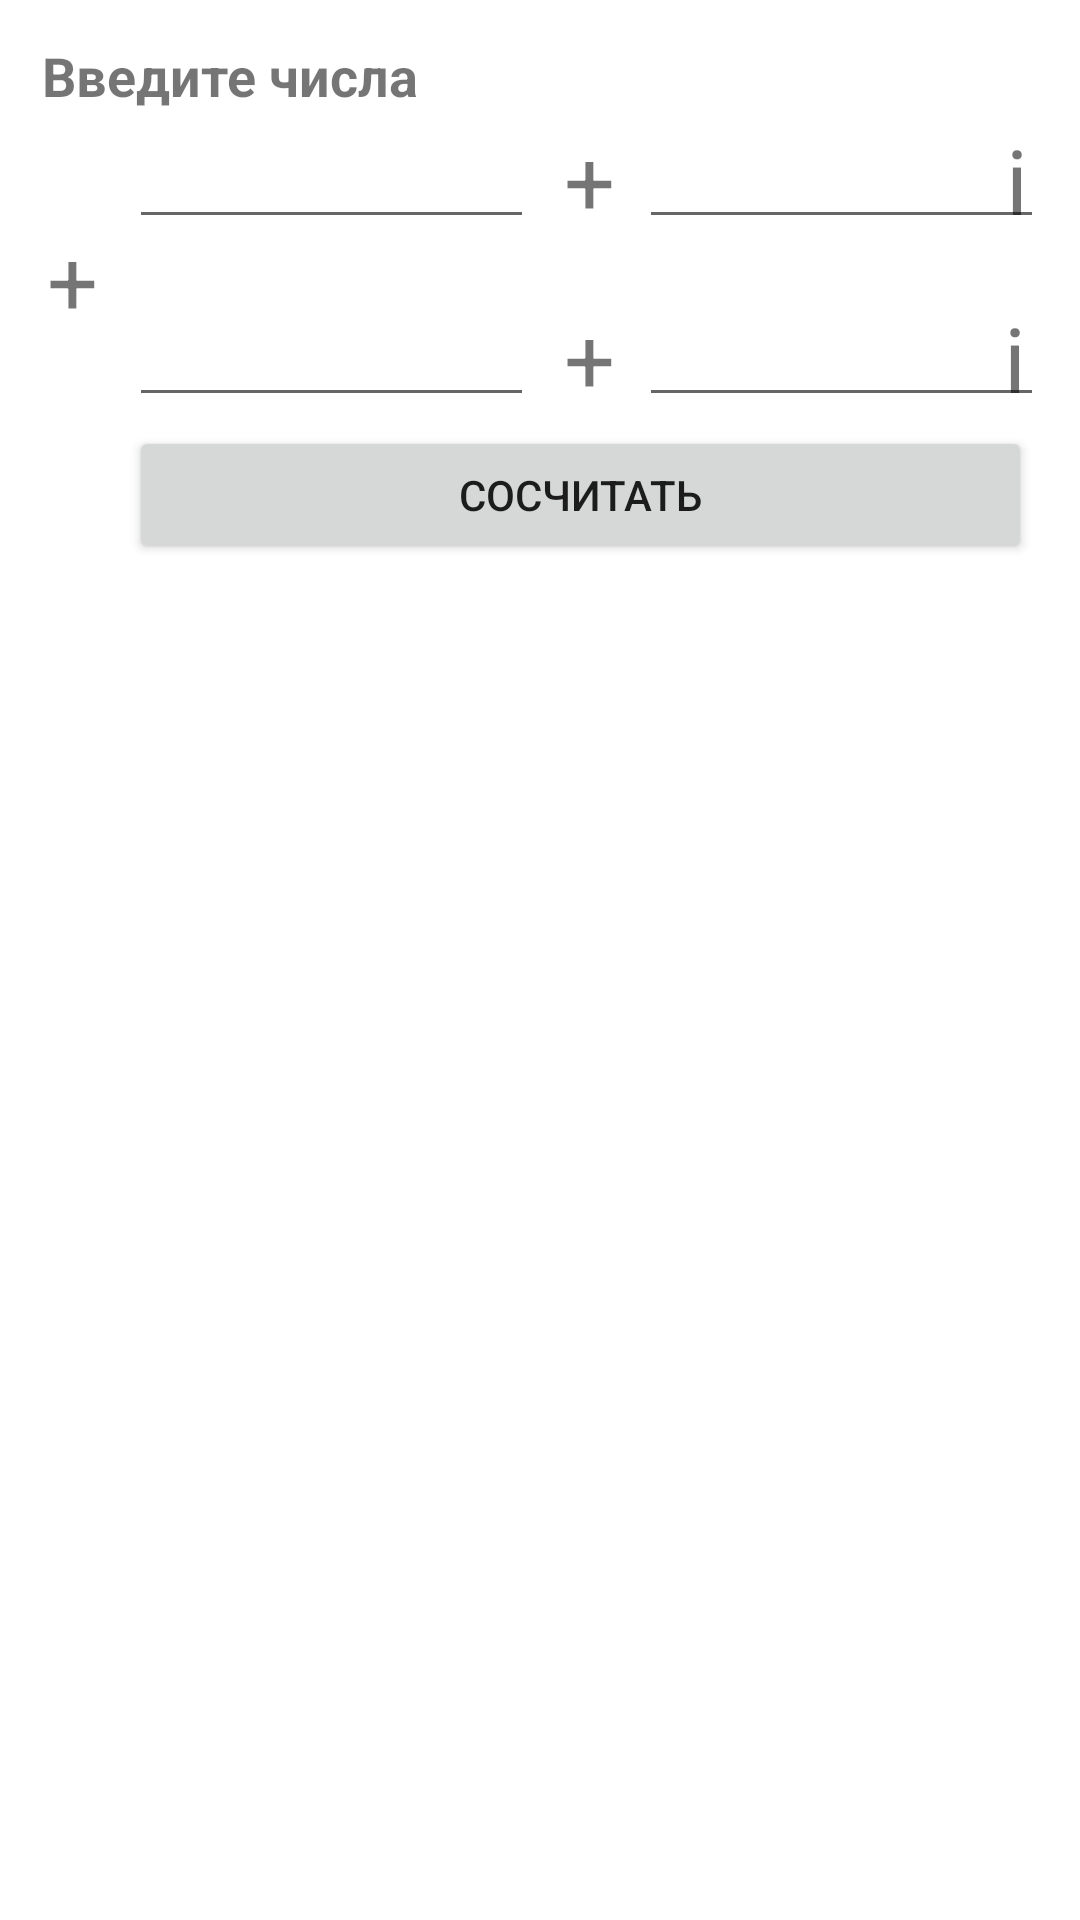

This screen was rendered from an Android layout file. Write that file and the resources it references.
<!-- AndroidManifest.xml: application theme Theme.SqrComplexNumbers -->
<!-- res/layout/activity_addition.xml -->
<?xml version="1.0" encoding="utf-8"?>
<androidx.constraintlayout.widget.ConstraintLayout xmlns:android="http://schemas.android.com/apk/res/android"
    xmlns:app="http://schemas.android.com/apk/res-auto"
    xmlns:tools="http://schemas.android.com/tools"
    android:layout_width="match_parent"
    android:layout_height="match_parent"
    tools:context=".AdditionActivity">

    <TextView
        android:id="@+id/textView5"
        android:layout_width="wrap_content"
        android:layout_height="wrap_content"
        android:text="@string/PlusString"
        android:textSize="30sp"
        app:layout_constraintBottom_toBottomOf="parent"
        app:layout_constraintEnd_toEndOf="parent"
        app:layout_constraintHorizontal_bias="0.046"
        app:layout_constraintStart_toStartOf="parent"
        app:layout_constraintTop_toTopOf="parent"
        app:layout_constraintVertical_bias="0.122" />

    <EditText
        android:id="@+id/editX1"
        android:layout_width="@dimen/editTextWidth"
        android:layout_height="@dimen/editTextHeight"
        android:ems="10"
        android:inputType="numberSigned|numberDecimal"
        app:layout_constraintBottom_toBottomOf="parent"
        app:layout_constraintEnd_toEndOf="parent"
        app:layout_constraintHorizontal_bias="0.191"
        app:layout_constraintStart_toStartOf="parent"
        app:layout_constraintTop_toTopOf="parent"
        app:layout_constraintVertical_bias="0.066" />

    <TextView
        android:id="@+id/textView4"
        android:layout_width="wrap_content"
        android:layout_height="wrap_content"
        android:text="@string/PlusString"
        android:textSize="30sp"
        app:layout_constraintBottom_toBottomOf="parent"
        app:layout_constraintEnd_toEndOf="parent"
        app:layout_constraintHorizontal_bias="0.548"
        app:layout_constraintStart_toStartOf="parent"
        app:layout_constraintTop_toTopOf="parent"
        app:layout_constraintVertical_bias="0.066" />

    <EditText
        android:id="@+id/editY1"
        android:layout_width="@dimen/editTextWidth"
        android:layout_height="@dimen/editTextHeight"
        android:ems="10"
        android:inputType="numberSigned|numberDecimal"
        app:layout_constraintBottom_toBottomOf="parent"
        app:layout_constraintEnd_toEndOf="parent"
        app:layout_constraintHorizontal_bias="0.946"
        app:layout_constraintStart_toStartOf="parent"
        app:layout_constraintTop_toTopOf="parent"
        app:layout_constraintVertical_bias="0.066" />

    <TextView
        android:id="@+id/textView"
        android:layout_width="329dp"
        android:layout_height="24dp"
        android:text="Введите числа"
        android:textAlignment="viewStart"
        android:textSize="18sp"
        android:textStyle="bold"
        app:layout_constraintBottom_toBottomOf="parent"
        app:layout_constraintEnd_toEndOf="parent"
        app:layout_constraintHorizontal_bias="0.451"
        app:layout_constraintStart_toStartOf="parent"
        app:layout_constraintTop_toTopOf="parent"
        app:layout_constraintVertical_bias="0.021" />

    <EditText
        android:id="@+id/editX2"
        android:layout_width="@dimen/editTextWidth"
        android:layout_height="@dimen/editTextHeight"
        android:ems="10"
        android:inputType="numberSigned|numberDecimal"
        app:layout_constraintBottom_toBottomOf="parent"
        app:layout_constraintEnd_toEndOf="parent"
        app:layout_constraintHorizontal_bias="0.191"
        app:layout_constraintStart_toStartOf="parent"
        app:layout_constraintTop_toTopOf="parent"
        app:layout_constraintVertical_bias="0.165" />

    <TextView
        android:id="@+id/textView3"
        android:layout_width="wrap_content"
        android:layout_height="wrap_content"
        android:text="@string/PlusString"
        android:textSize="30sp"
        app:layout_constraintBottom_toBottomOf="parent"
        app:layout_constraintEnd_toEndOf="parent"
        app:layout_constraintHorizontal_bias="0.548"
        app:layout_constraintStart_toStartOf="parent"
        app:layout_constraintTop_toTopOf="parent"
        app:layout_constraintVertical_bias="0.165" />

    <EditText
        android:id="@+id/editY2"
        android:layout_width="@dimen/editTextWidth"
        android:layout_height="@dimen/editTextHeight"
        android:ems="10"
        android:inputType="numberSigned|numberDecimal"
        app:layout_constraintBottom_toBottomOf="parent"
        app:layout_constraintEnd_toEndOf="parent"
        app:layout_constraintHorizontal_bias="0.946"
        app:layout_constraintStart_toStartOf="parent"
        app:layout_constraintTop_toTopOf="parent"
        app:layout_constraintVertical_bias="0.165" />

    <TextView
        android:id="@+id/textResult"
        android:layout_width="@dimen/TextWidth"
        android:layout_height="@dimen/editTextHeight"
        android:layout_marginStart="12dp"
        android:textAlignment="center"
        android:textSize="30sp"
        android:textStyle="bold"
        app:layout_constraintBottom_toBottomOf="parent"
        app:layout_constraintStart_toStartOf="parent"
        app:layout_constraintTop_toTopOf="parent"
        app:layout_constraintVertical_bias="0.33" />

    <Button
        android:id="@+id/button"
        android:layout_width="301dp"
        android:layout_height="46dp"
        android:onClick="calculate"
        android:text="@string/ButtonString"
        app:layout_constraintBottom_toBottomOf="parent"
        app:layout_constraintEnd_toEndOf="parent"
        app:layout_constraintHorizontal_bias="0.728"
        app:layout_constraintStart_toStartOf="parent"
        app:layout_constraintTop_toTopOf="parent"
        app:layout_constraintVertical_bias="0.239" />

    <TextView
        android:id="@+id/textView7"
        android:layout_width="wrap_content"
        android:layout_height="wrap_content"
        android:text="i"
        android:textSize="30sp"
        app:layout_constraintBottom_toBottomOf="parent"
        app:layout_constraintEnd_toEndOf="parent"
        app:layout_constraintHorizontal_bias="0.951"
        app:layout_constraintStart_toStartOf="parent"
        app:layout_constraintTop_toTopOf="parent"
        app:layout_constraintVertical_bias="0.066" />

    <TextView
        android:id="@+id/textView8"
        android:layout_width="wrap_content"
        android:layout_height="wrap_content"
        android:text="i"
        android:textSize="30sp"
        app:layout_constraintBottom_toBottomOf="parent"
        app:layout_constraintEnd_toEndOf="parent"
        app:layout_constraintHorizontal_bias="0.949"
        app:layout_constraintStart_toStartOf="parent"
        app:layout_constraintTop_toTopOf="parent"
        app:layout_constraintVertical_bias="0.165" />

</androidx.constraintlayout.widget.ConstraintLayout>
<!-- resources referenced by this layout -->
<resources>
  <dimen name="TextWidth">360dp</dimen>
  <dimen name="editTextHeight">40dp</dimen>
  <dimen name="editTextWidth">135dp</dimen>
  <string name="ButtonString">Сосчитать</string>
  <string name="PlusString">+</string>
  <style name="Theme.SqrComplexNumbers" parent="Theme.MaterialComponents.DayNight.DarkActionBar">
          
          <item name="colorPrimary">@color/purple_500</item>
          <item name="colorPrimaryVariant">@color/purple_700</item>
          <item name="colorOnPrimary">@color/white</item>
          
          <item name="colorSecondary">@color/teal_200</item>
          <item name="colorSecondaryVariant">@color/teal_700</item>
          <item name="colorOnSecondary">@color/black</item>
          
          <item name="android:statusBarColor" tools:targetApi="l">?attr/colorPrimaryVariant</item>
          
      </style>
  <!-- not gathered from this repository: default colours our renderer supplied (Android Studio template values) -->
  <color name="purple_500">#FF6200EE</color>
  <color name="purple_700">#FF3700B3</color>
  <color name="teal_200">#FF03DAC5</color>
  <color name="teal_700">#FF018786</color>
  <color name="black">#FF000000</color>
  <color name="white">#FFFFFFFF</color>
</resources>
